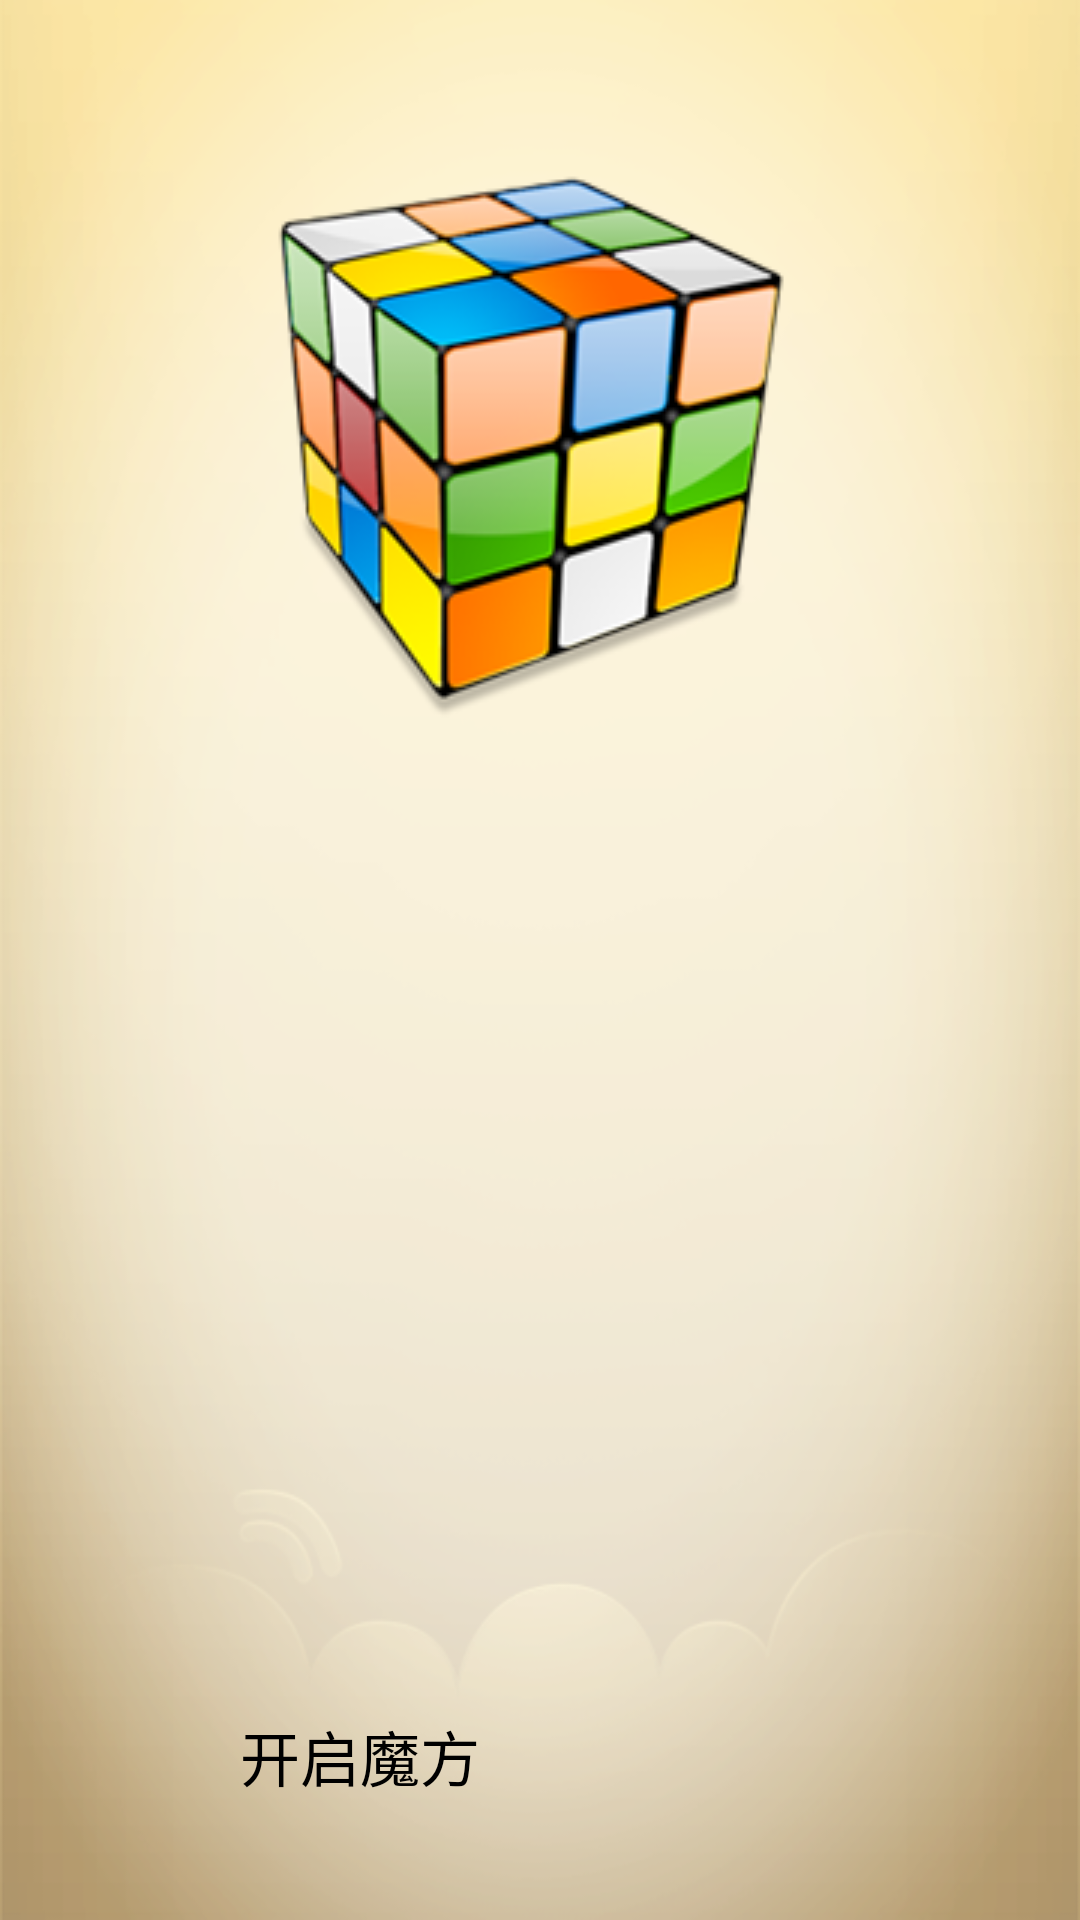

The Android layout XML behind this screen, and the referenced resources:
<!-- AndroidManifest.xml: application theme KATheme -->
<!-- res/layout/magic_box.xml -->
<?xml version="1.0" encoding="utf-8"?>
<RelativeLayout xmlns:android="http://schemas.android.com/apk/res/android"
    android:layout_width="fill_parent"
    android:layout_height="fill_parent"
    android:orientation="vertical" >

    <ImageView
        android:id="@+id/ivMagicBox"
        android:layout_width="fill_parent"
        android:layout_height="wrap_content"
        android:layout_alignParentTop="true"
        android:layout_centerHorizontal="true"
        android:layout_marginTop="50dp"
        android:src="@drawable/logo_magic_box" />

    <Button
        android:id="@+id/btOpenMagicBox"
        android:layout_width="200dp"
        android:layout_height="wrap_content"
        android:layout_alignParentBottom="true"
        android:layout_centerHorizontal="true"
        android:layout_marginBottom="40dp"
        android:background="@drawable/btn_selector_xml"
        android:text="@string/startMagicBox"
        android:textSize="20sp" />

</RelativeLayout>
<!-- resources referenced by this layout -->
<resources>
  <!-- drawable btn_selector_xml (drawable) -->
  <?xml version="1.0" encoding="utf-8"?>
  <selector xmlns:android="http://schemas.android.com/apk/res/android">
      <item android:drawable="@drawable/btn_pressed" android:state_pressed="true"/>
       <item android:drawable="@drawable/btn_normal" />
  </selector>
  <!-- drawable logo_magic_box: png bitmap (drawable, 42304 bytes) -->
  <string name="startMagicBox">开启魔方</string>
  <style name="KATheme">
          <item name="android:windowContentOverlay">@null</item>
          <item name="android:background">@android:color/transparent</item>
          <item name="android:windowBackground">@drawable/background</item>
      </style>
  <!-- drawable background: png bitmap (drawable-hdpi, 175784 bytes) -->
</resources>
